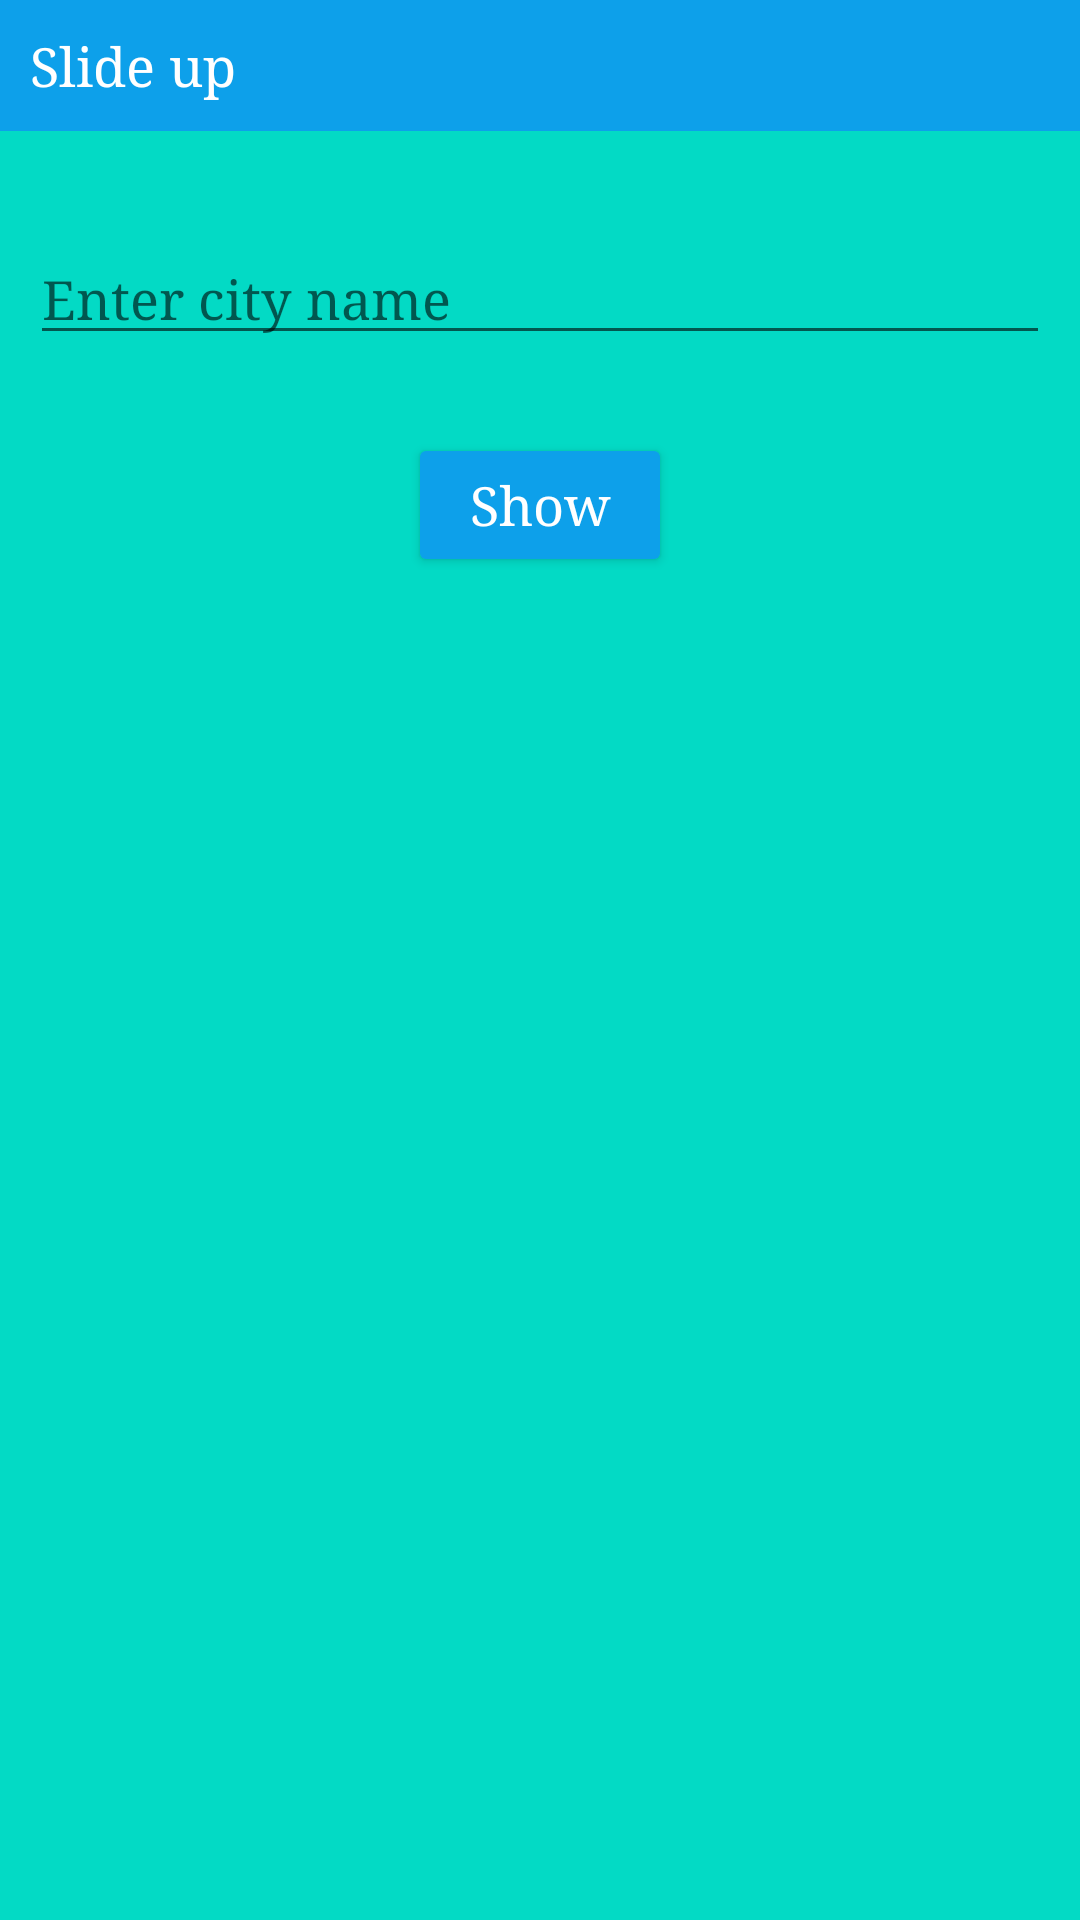

Android layout source for this screen:
<!-- AndroidManifest.xml: application theme Theme.WeatherApi -->
<!-- res/layout/bottom_sheet.xml -->
<LinearLayout xmlns:android="http://schemas.android.com/apk/res/android"
    xmlns:app="http://schemas.android.com/apk/res-auto"
    android:id="@+id/bottom_sheet_layout"
    android:layout_width="match_parent"
    android:layout_height="@dimen/_250sdp"
    android:orientation="vertical"
    app:behavior_hideable="false"
    app:behavior_peekHeight="55dp"
    app:layout_behavior="com.google.android.material.bottomsheet.BottomSheetBehavior">

    <LinearLayout
        android:id="@+id/bottom_sheet_header"
        android:layout_width="match_parent"
        android:layout_height="wrap_content"
        android:background="#0DA0EA"
        android:orientation="horizontal"
        app:layout_constraintEnd_toEndOf="parent"
        app:layout_constraintStart_toStartOf="parent"
        app:layout_constraintTop_toTopOf="parent">

        <TextView
            android:layout_width="wrap_content"
            android:layout_height="wrap_content"
            android:layout_weight="3"
            android:fontFamily="serif"
            android:padding="10dp"
            android:text="Slide up"
            android:textColor="@android:color/white"
            android:textSize="18sp" />

        <ImageView
            android:id="@+id/bottom_sheet_arrow"
            android:layout_width="wrap_content"
            android:layout_height="wrap_content"
            android:layout_gravity="center"
            android:layout_weight="1"
            app:srcCompat="@drawable/ic_up" />
    </LinearLayout>

    <androidx.constraintlayout.widget.ConstraintLayout
        android:layout_width="match_parent"
        android:layout_height="match_parent"
        android:background="@color/teal_200">

        <LinearLayout
            android:layout_width="match_parent"
            android:layout_height="match_parent"
            android:filterTouchesWhenObscured="false"
            android:gravity="center_horizontal"
            android:orientation="vertical"
            app:layout_constraintBottom_toBottomOf="parent"
            app:layout_constraintEnd_toEndOf="parent"
            app:layout_constraintStart_toStartOf="parent"
            app:layout_constraintTop_toTopOf="parent">


            <LinearLayout
                android:layout_width="match_parent"
                android:layout_height="wrap_content"
                android:layout_marginTop="24dp"
                android:orientation="horizontal"
                android:padding="10dp">

                <EditText
                    android:id="@+id/edit_enter_city_name"
                    android:layout_width="0dp"
                    android:layout_height="wrap_content"
                    android:layout_weight="1"
                    android:ems="10"
                    android:fontFamily="serif"
                    android:hint="Enter city name"
                    android:inputType="textEmailAddress" />

            </LinearLayout>

            <Button
                android:id="@+id/btn_show_result"
                android:layout_width="wrap_content"
                android:layout_height="wrap_content"
                android:layout_marginTop="16dp"
                android:layout_marginBottom="50dp"
                android:backgroundTint="#0DA0EA"
                android:fontFamily="serif"
                android:text="Show"
                android:textAllCaps="false"
                android:textColor="#FFFFFF"
                android:textSize="18sp" />
        </LinearLayout>
    </androidx.constraintlayout.widget.ConstraintLayout>

</LinearLayout>
<!-- resources referenced by this layout -->
<resources>
  <style name="Theme.WeatherApi" parent="Theme.MaterialComponents.Light.NoActionBar.Bridge">
          
          <item name="colorPrimary">@color/purple_500</item>
          <item name="colorPrimaryVariant">@color/purple_700</item>
          <item name="colorOnPrimary">@color/white</item>
          
          <item name="colorSecondary">@color/teal_200</item>
          <item name="colorSecondaryVariant">@color/teal_700</item>
          <item name="colorOnSecondary">@color/black</item>
          
          <item name="android:statusBarColor" tools:targetApi="l">?attr/colorPrimaryVariant</item>
          
      </style>
  <!-- not gathered from this repository: default colours our renderer supplied (Android Studio template values) -->
  <color name="purple_500">#FF6200EE</color>
  <color name="purple_700">#FF3700B3</color>
  <color name="teal_200">#FF03DAC5</color>
  <color name="teal_700">#FF018786</color>
  <color name="black">#FF000000</color>
  <color name="white">#FFFFFFFF</color>
</resources>
